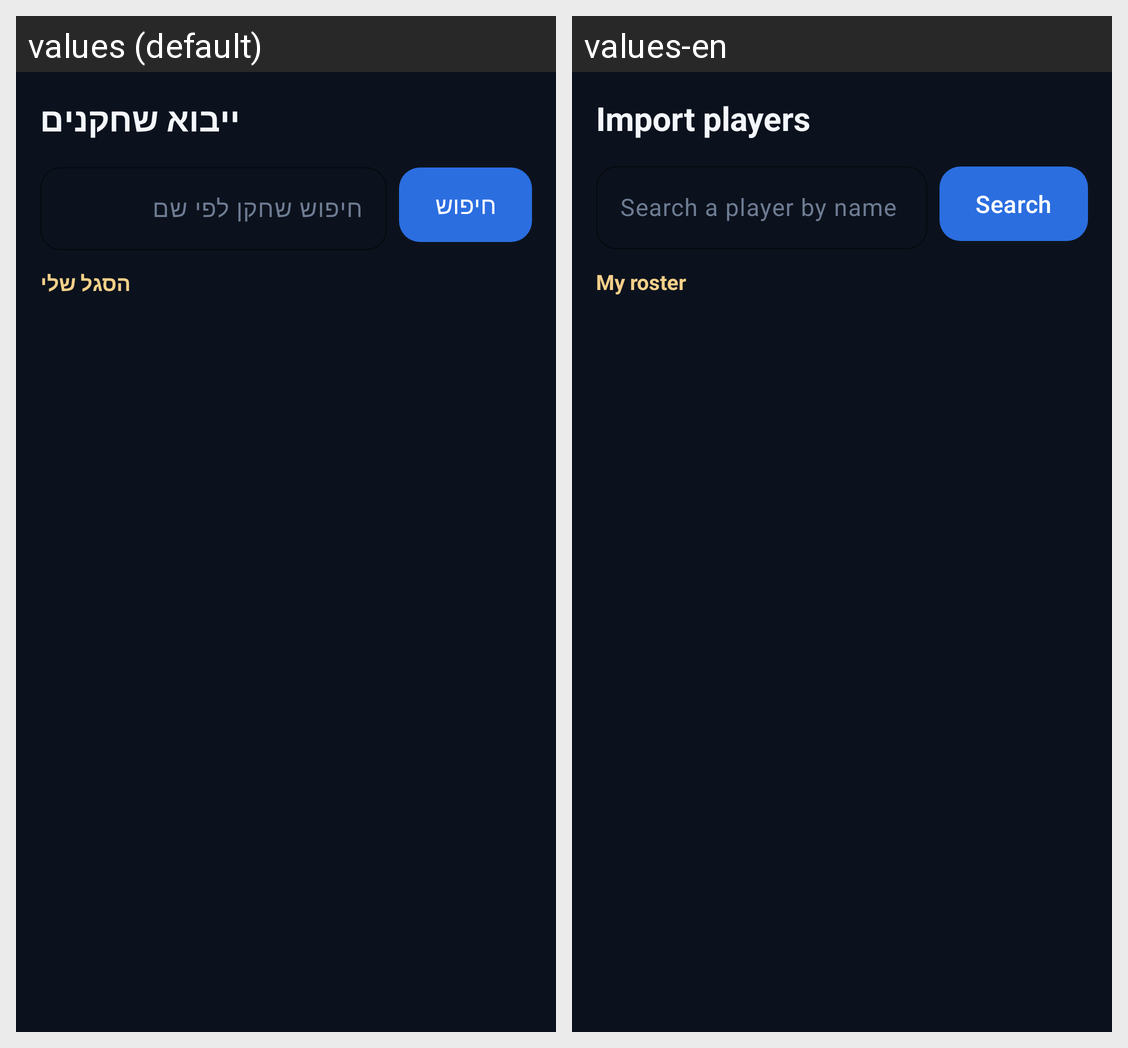

Here is an Android app screen in its default locale and in the app's own translations. Write out the translated-string differences for the strings that appear on this screen.
Android screen res/layout/fragment_players.xml rendered under 2 locales, left to right: values (default), values-en. Device: Nexus 5 (rendered at 1080×1920; each locale shown at half size, 540×960, under a caption strip naming it); theme Theme.PTChess.
Strings drawn on this screen, with the default value and each locale's value (text and hints the layout hard-codes, and strings that could not be matched under every locale, appear in the picture but are not listed):

players_title
  values: ייבוא שחקנים
  values-en: Import players

search_players_hint
  values: חיפוש שחקן לפי שם
  values-en: Search a player by name

search
  values: חיפוש
  values-en: Search

my_roster
  values: הסגל שלי
  values-en: My roster
